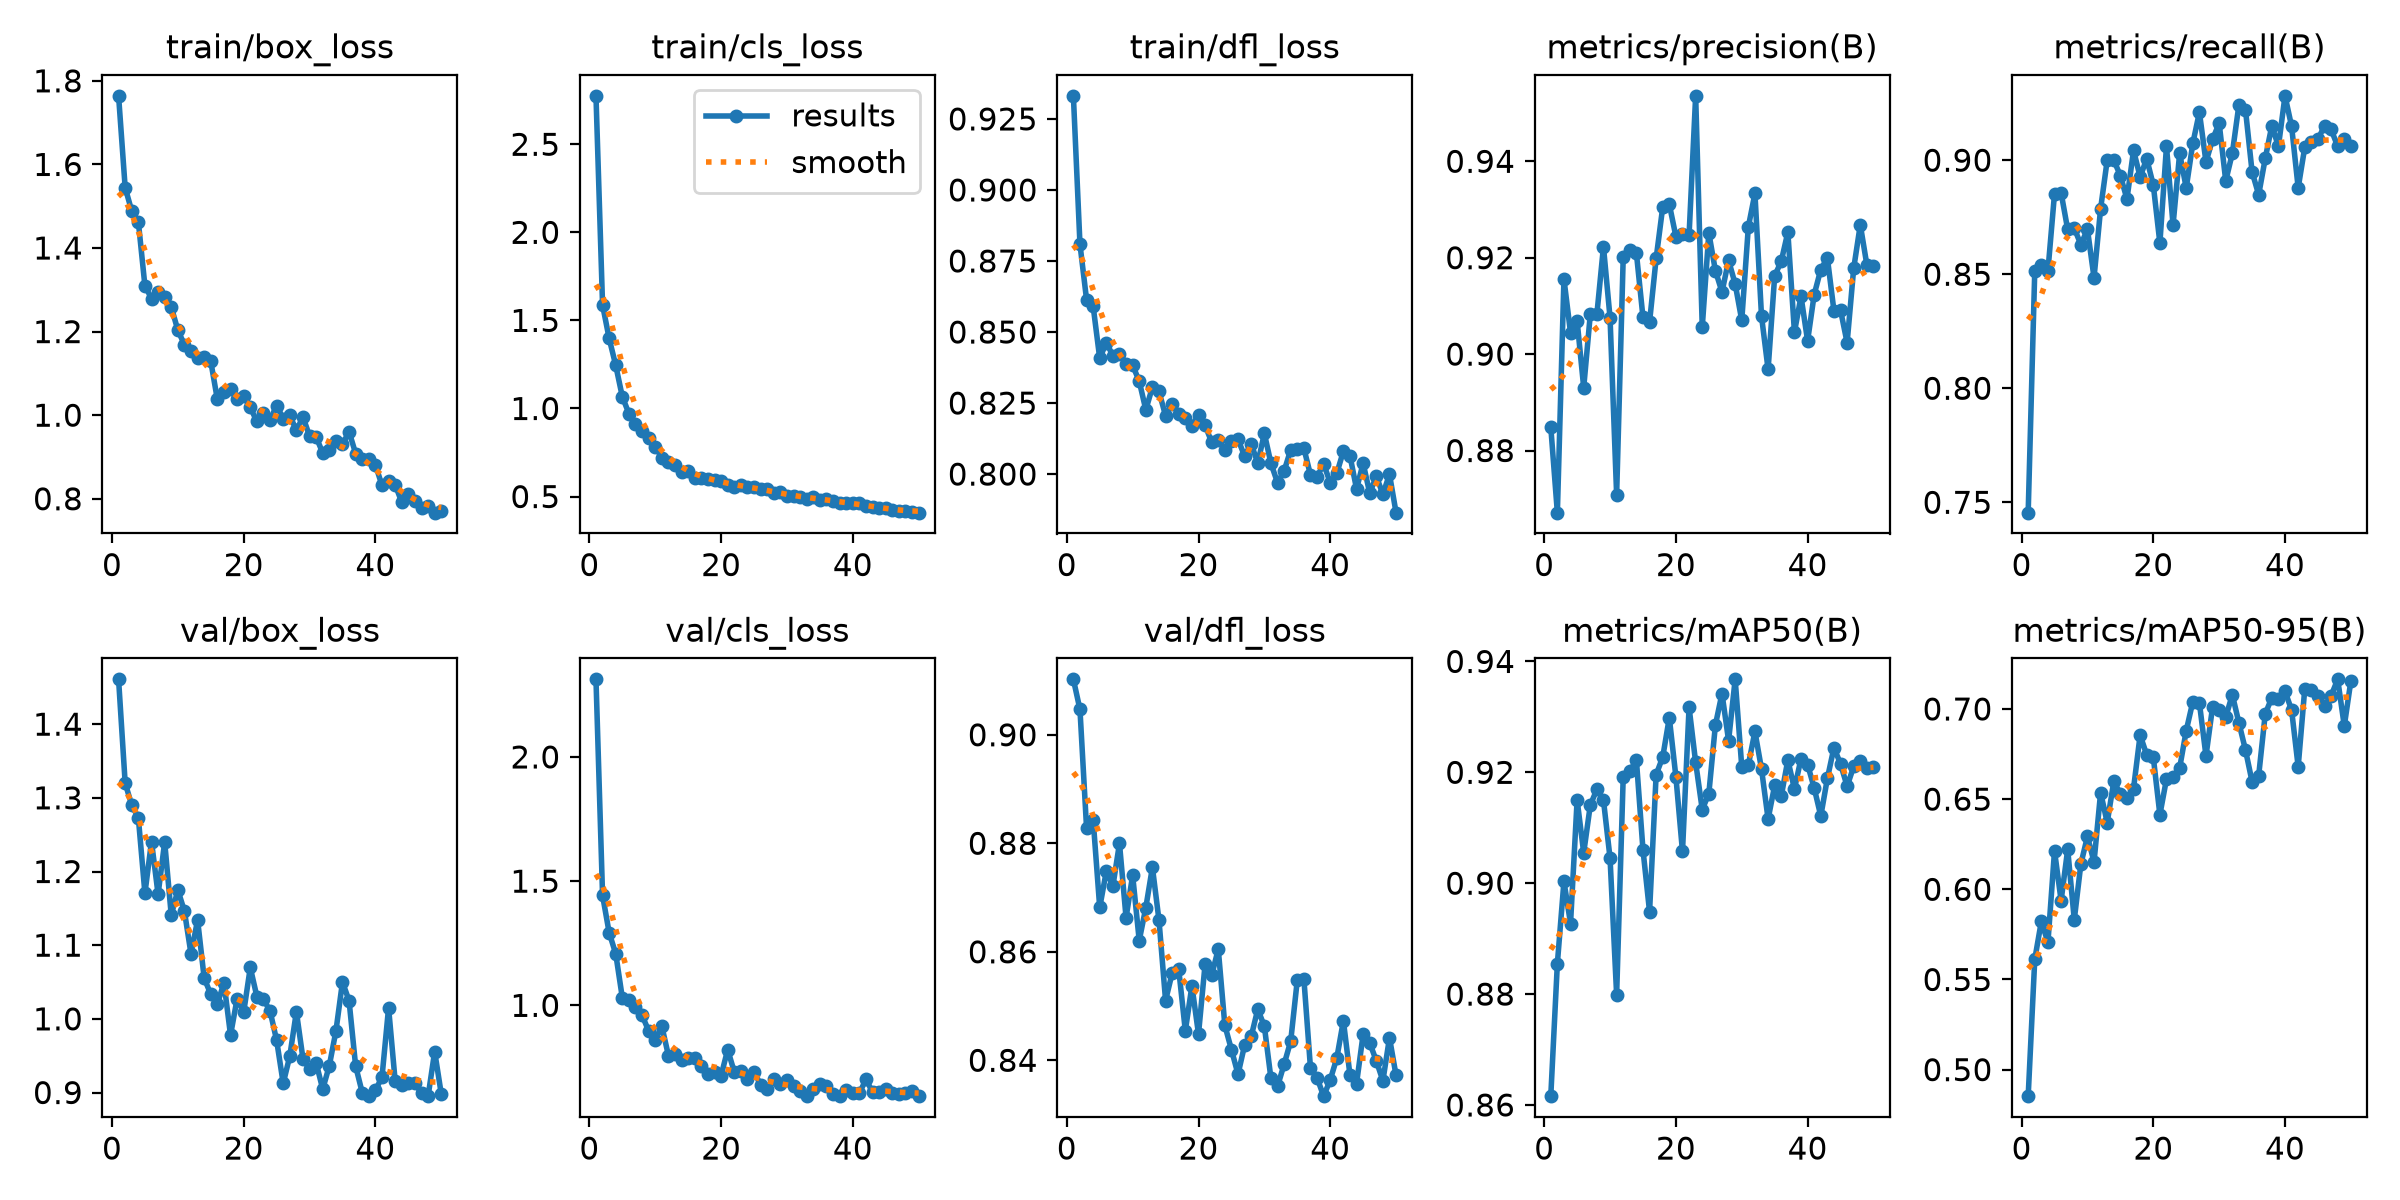

Values plotted in this chart, from the file beside it:
epoch, time, train/box_loss, train/cls_loss, train/dfl_loss, metrics/precision(B), metrics/recall(B), metrics/mAP50(B), metrics/mAP50-95(B), val/box_loss, val/cls_loss, val/dfl_loss, lr/pg0, lr/pg1, lr/pg2
1, 263.9, 1.764, 2.775, 0.9331, 0.8849, 0.7454, 0.8616, 0.4853, 1.461, 2.312, 0.9102, 0.000661, 0.000661, 0.000661
2, 540.2, 1.545, 1.588, 0.8809, 0.8671, 0.8515, 0.8855, 0.5612, 1.32, 1.443, 0.9047, 0.001301, 0.001301, 0.001301
3, 806.6, 1.488, 1.398, 0.8614, 0.9156, 0.8542, 0.9003, 0.5823, 1.29, 1.293, 0.8829, 0.001915, 0.001915, 0.001915
4, 1077, 1.463, 1.245, 0.8591, 0.9044, 0.8515, 0.8927, 0.5706, 1.273, 1.208, 0.8844, 0.001881, 0.001881, 0.001881
5, 1349, 1.309, 1.067, 0.8407, 0.9069, 0.8853, 0.915, 0.6213, 1.17, 1.031, 0.8682, 0.001842, 0.001842, 0.001842
6, 1621, 1.279, 0.9715, 0.8462, 0.8931, 0.8857, 0.9055, 0.5937, 1.241, 1.022, 0.8748, 0.001802, 0.001802, 0.001802
7, 1902, 1.296, 0.912, 0.8417, 0.9082, 0.8696, 0.9141, 0.6222, 1.169, 0.9952, 0.8721, 0.001762, 0.001762, 0.001762
8, 2179, 1.282, 0.8701, 0.8424, 0.9083, 0.8702, 0.9169, 0.5832, 1.24, 0.9599, 0.88, 0.001723, 0.001723, 0.001723
9, 2456, 1.259, 0.8311, 0.8389, 0.9223, 0.863, 0.915, 0.614, 1.141, 0.8973, 0.8663, 0.001683, 0.001683, 0.001683
10, 2770, 1.203, 0.7834, 0.8383, 0.9075, 0.8697, 0.9045, 0.6293, 1.175, 0.8607, 0.8741, 0.001644, 0.001644, 0.001644
11, 3096, 1.169, 0.7217, 0.8327, 0.8709, 0.8485, 0.8799, 0.6152, 1.146, 0.916, 0.8621, 0.001604, 0.001604, 0.001604
12, 3399, 1.153, 0.6947, 0.8226, 0.9201, 0.8788, 0.9192, 0.6536, 1.088, 0.798, 0.8681, 0.001564, 0.001564, 0.001564
13, 3700, 1.137, 0.6769, 0.8306, 0.9215, 0.9, 0.9202, 0.637, 1.134, 0.8056, 0.8756, 0.001525, 0.001525, 0.001525
14, 4018, 1.139, 0.6367, 0.8291, 0.921, 0.9, 0.9222, 0.6598, 1.055, 0.7788, 0.8658, 0.001485, 0.001485, 0.001485
15, 4363, 1.129, 0.6473, 0.8205, 0.9076, 0.8932, 0.906, 0.6531, 1.034, 0.7878, 0.851, 0.001446, 0.001446, 0.001446
16, 4675, 1.038, 0.6045, 0.8248, 0.9066, 0.883, 0.8949, 0.6506, 1.02, 0.7873, 0.8561, 0.001406, 0.001406, 0.001406
17, 4976, 1.057, 0.603, 0.8213, 0.9199, 0.9043, 0.9196, 0.6559, 1.049, 0.7572, 0.8567, 0.001366, 0.001366, 0.001366
18, 5259, 1.062, 0.5998, 0.8198, 0.9305, 0.8927, 0.9227, 0.6855, 0.9779, 0.7229, 0.8454, 0.001327, 0.001327, 0.001327
19, 5540, 1.038, 0.596, 0.8169, 0.9311, 0.9006, 0.9298, 0.6745, 1.027, 0.7303, 0.8537, 0.001287, 0.001287, 0.001287
20, 5817, 1.046, 0.5865, 0.8209, 0.9244, 0.8891, 0.9192, 0.6732, 1.009, 0.7169, 0.8448, 0.001248, 0.001248, 0.001248
21, 6086, 1.019, 0.5655, 0.8171, 0.925, 0.8636, 0.9057, 0.6414, 1.07, 0.8217, 0.8577, 0.001208, 0.001208, 0.001208
22, 6357, 0.9849, 0.5547, 0.8113, 0.9247, 0.9061, 0.9317, 0.6611, 1.03, 0.732, 0.8556, 0.001168, 0.001168, 0.001168
23, 6631, 1.005, 0.5649, 0.8121, 0.9536, 0.8716, 0.9218, 0.6623, 1.027, 0.7376, 0.8605, 0.001129, 0.001129, 0.001129
24, 6906, 0.9889, 0.5536, 0.8085, 0.9056, 0.903, 0.9133, 0.6673, 1.011, 0.7035, 0.8464, 0.001089, 0.001089, 0.001089
25, 7196, 1.023, 0.555, 0.8118, 0.9251, 0.8879, 0.9162, 0.688, 0.9709, 0.7333, 0.842, 0.00105, 0.00105, 0.00105
26, 7519, 0.992, 0.5456, 0.8122, 0.9173, 0.9074, 0.9285, 0.704, 0.9124, 0.6798, 0.8374, 0.00101, 0.00101, 0.00101
27, 7829, 0.9993, 0.5407, 0.8064, 0.9129, 0.921, 0.9342, 0.7034, 0.9496, 0.663, 0.8428, 0.0009704, 0.0009704, 0.0009704
28, 8139, 0.9639, 0.5206, 0.8107, 0.9194, 0.8992, 0.9257, 0.6739, 1.01, 0.7036, 0.8444, 0.0009308, 0.0009308, 0.0009308
29, 8458, 0.9956, 0.5231, 0.8038, 0.9145, 0.9091, 0.9368, 0.7011, 0.9459, 0.6826, 0.8494, 0.0008912, 0.0008912, 0.0008912
30, 8766, 0.9501, 0.5037, 0.8143, 0.907, 0.9163, 0.921, 0.6993, 0.9315, 0.7004, 0.8463, 0.0008516, 0.0008516, 0.0008516
31, 9091, 0.9478, 0.5031, 0.8038, 0.9264, 0.8909, 0.9213, 0.6955, 0.9402, 0.6771, 0.8367, 0.000812, 0.000812, 0.000812
32, 9396, 0.9097, 0.4963, 0.797, 0.9333, 0.903, 0.9274, 0.7079, 0.9046, 0.6564, 0.8352, 0.0007724, 0.0007724, 0.0007724
33, 9710, 0.917, 0.4883, 0.8011, 0.9079, 0.9242, 0.9206, 0.6923, 0.9364, 0.6365, 0.8393, 0.0007328, 0.0007328, 0.0007328
34, 10049, 0.939, 0.4981, 0.8085, 0.8968, 0.922, 0.9116, 0.6772, 0.9832, 0.6647, 0.8435, 0.0006932, 0.0006932, 0.0006932
35, 10500, 0.9306, 0.4821, 0.8087, 0.9162, 0.8949, 0.9176, 0.6596, 1.05, 0.6846, 0.8548, 0.0006536, 0.0006536, 0.0006536
36, 10962, 0.9604, 0.4886, 0.8091, 0.9193, 0.8849, 0.9157, 0.663, 1.024, 0.6772, 0.855, 0.000614, 0.000614, 0.000614
37, 11424, 0.9081, 0.4764, 0.7997, 0.9253, 0.9008, 0.9222, 0.6973, 0.9357, 0.6431, 0.8386, 0.0005744, 0.0005744, 0.0005744
38, 11790, 0.8949, 0.4658, 0.799, 0.9046, 0.9152, 0.917, 0.7063, 0.8999, 0.6365, 0.8368, 0.0005348, 0.0005348, 0.0005348
39, 12102, 0.8961, 0.4625, 0.8036, 0.912, 0.9061, 0.9225, 0.7056, 0.8956, 0.6601, 0.8334, 0.0004952, 0.0004952, 0.0004952
40, 12406, 0.8812, 0.4606, 0.797, 0.9028, 0.9282, 0.9214, 0.7098, 0.9031, 0.6488, 0.8364, 0.0004556, 0.0004556, 0.0004556
41, 12710, 0.8319, 0.4652, 0.8003, 0.9124, 0.9149, 0.9172, 0.6994, 0.9209, 0.6467, 0.8404, 0.000416, 0.000416, 0.000416
42, 13006, 0.842, 0.447, 0.8081, 0.9175, 0.8879, 0.9121, 0.668, 1.015, 0.7023, 0.8473, 0.0003764, 0.0003764, 0.0003764
43, 13328, 0.8336, 0.4424, 0.8064, 0.92, 0.9056, 0.9189, 0.7112, 0.9154, 0.6505, 0.8373, 0.0003368, 0.0003368, 0.0003368
44, 13628, 0.7918, 0.4335, 0.7948, 0.909, 0.9078, 0.9245, 0.7107, 0.9104, 0.6514, 0.8357, 0.0002972, 0.0002972, 0.0002972
45, 13901, 0.8125, 0.4339, 0.8038, 0.9091, 0.9091, 0.9215, 0.707, 0.9123, 0.6652, 0.8448, 0.0002576, 0.0002576, 0.0002576
46, 14185, 0.7936, 0.4256, 0.7933, 0.9024, 0.9152, 0.9175, 0.7016, 0.9129, 0.6488, 0.8432, 0.000218, 0.000218, 0.000218
47, 14469, 0.7781, 0.4195, 0.7993, 0.9178, 0.9135, 0.9211, 0.7073, 0.8988, 0.6424, 0.8399, 0.0001784, 0.0001784, 0.0001784
48, 14752, 0.7819, 0.4171, 0.7929, 0.9268, 0.9061, 0.9221, 0.7164, 0.8951, 0.6481, 0.8362, 0.0001388, 0.0001388, 0.0001388
49, 15028, 0.7668, 0.4131, 0.7999, 0.9185, 0.9091, 0.9208, 0.6906, 0.9556, 0.6557, 0.8441, 9.92e-05, 9.92e-05, 9.92e-05
50, 15302, 0.7716, 0.4086, 0.7864, 0.9182, 0.9061, 0.921, 0.7155, 0.8981, 0.6345, 0.8372, 5.96e-05, 5.96e-05, 5.96e-05
